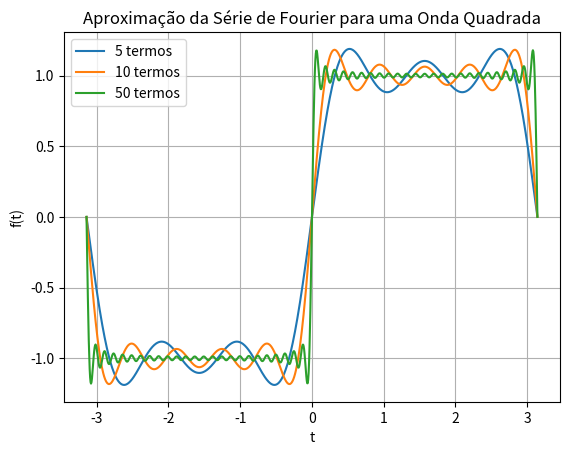

Here is the Python script that generated this plot:
import numpy as np
import matplotlib.pyplot as plt

# Função periódica (onda quadrada) para decomposição em série de Fourier
def fourier_series(t, n_terms):
    f_approx = np.zeros_like(t)
    for n in range(1, n_terms + 1, 2):  # Apenas termos ímpares
        f_approx += (4 / (np.pi * n)) * np.sin(n * t)
    return f_approx

# Definir o intervalo de tempo
t = np.linspace(-np.pi, np.pi, 1000)

# Aproximar a função com diferentes números de termos
f_5_terms = fourier_series(t, 5)
f_10_terms = fourier_series(t, 10)
f_50_terms = fourier_series(t, 50)

# Plotar a série de Fourier aproximada com diferentes termos
plt.plot(t, f_5_terms, label='5 termos')
plt.plot(t, f_10_terms, label='10 termos')
plt.plot(t, f_50_terms, label='50 termos')
plt.title('Aproximação da Série de Fourier para uma Onda Quadrada')
plt.xlabel('t')
plt.ylabel('f(t)')
plt.legend()
plt.grid(True)
plt.show()
